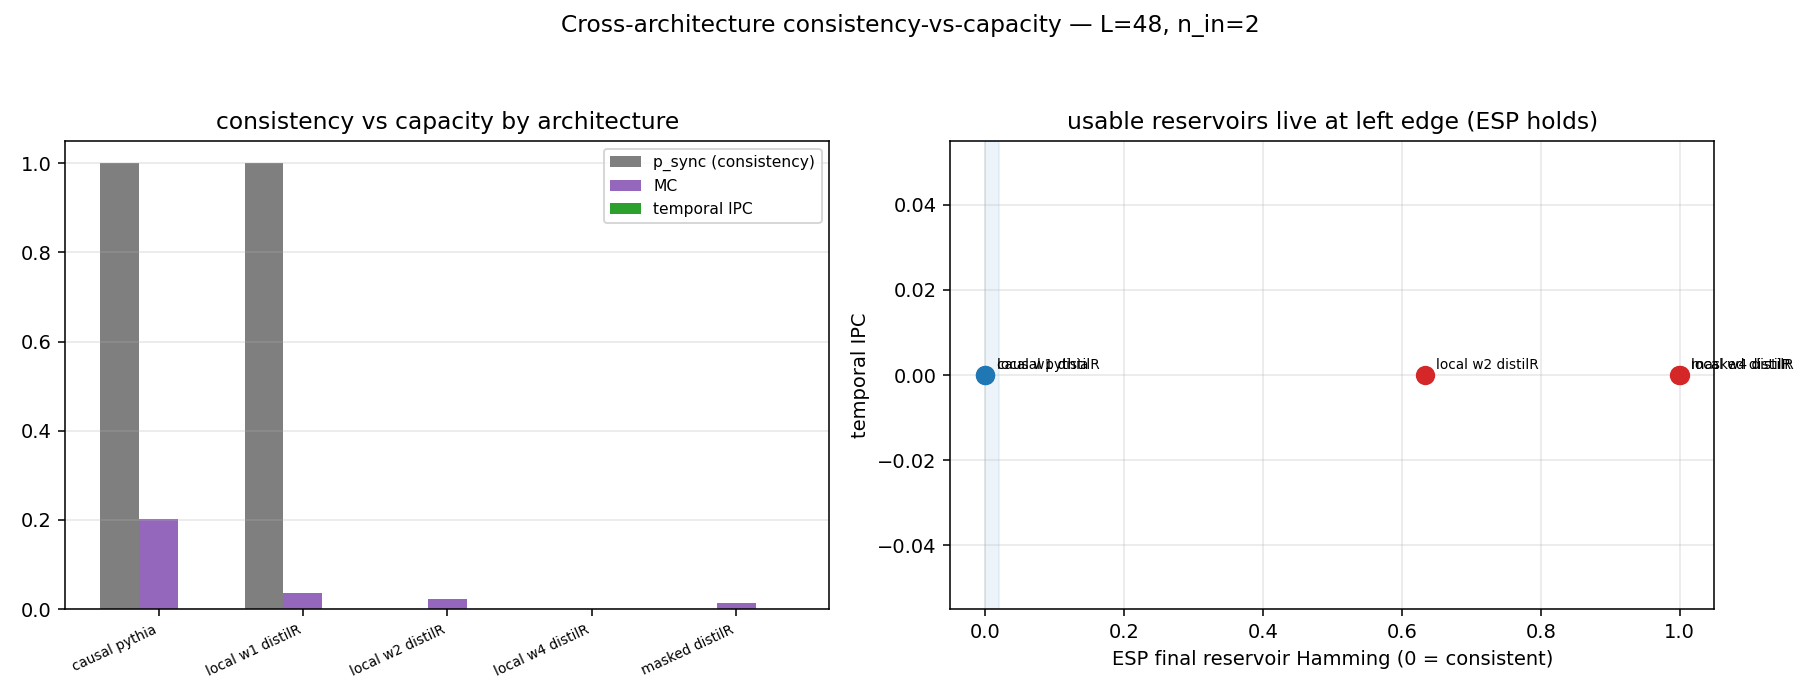

Data behind this chart, as committed beside it:
label, arch, model, window, temp, esp_final_hamming_frac, p_sync, esp_ok, MC, MC_0, MC_1, IPC_total, IPC_inst, IPC_temporal, eff_rank, readout_dim, MC_alpha_at_max_signif, surrogate_max
causal pythia, causal, EleutherAI/pythia-160m, , 0.7, 0.0, 1.0, 1, 0.2025, 0.1741, 0.0207, 0.3441, 0.3441, 0.0, 368, 368, 0, 0.0336
local w1 distilR, local, distilroberta-base, 1, 0.7, 0.0, 1.0, 1, 0.03532, 0.03438, 0.0009418, 0.0359, 0.0359, 0.0, 296, 368, 0, 0.02255
local w2 distilR, local, distilroberta-base, 2, 0.7, 0.6326, 0.0, 0, 0.02294, 0.01395, 0.0, 0.0, 0.0, 0.0, 312, 368, 0, 0.01855
local w4 distilR, local, distilroberta-base, 4, 0.7, 0.9989, 0.0, 0, 0.0, 0.0, 0.0, 0.0, 0.0, 0.0, 344, 368, 0, 0.02257
masked distilR, masked, distilroberta-base, , 0.7, 1.0, 0.0, 0, 0.01431, 0.01013, 0.0, 0.0, 0.0, 0.0, 9, 368, 0, 0.01602
